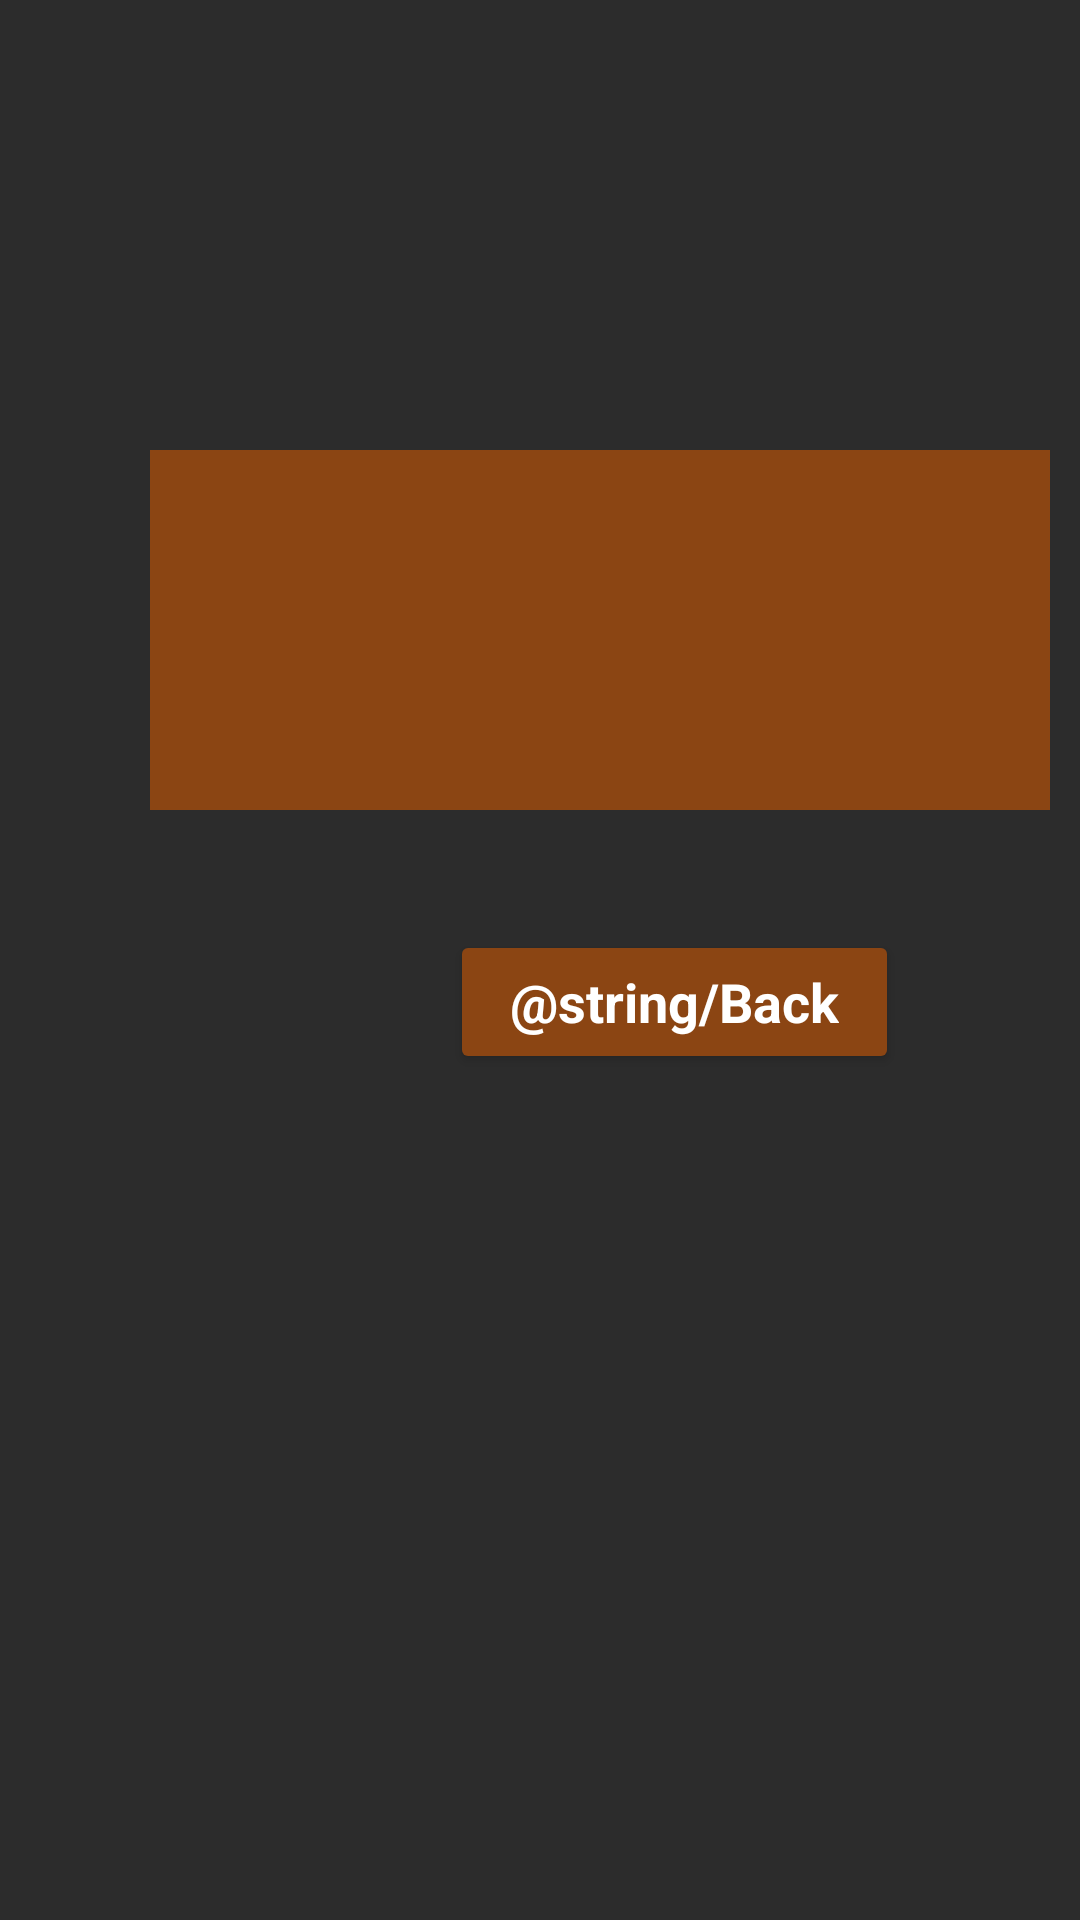

Layout XML and referenced resources for this Android screen:
<!-- AndroidManifest.xml: application theme Theme.TicTacToeAPP -->
<!-- res/layout/activity_board_score.xml -->
<?xml version="1.0" encoding="utf-8"?>
<LinearLayout xmlns:android="http://schemas.android.com/apk/res/android"
    android:layout_width="match_parent"
    android:layout_height="match_parent"
    xmlns:tools="http://schemas.android.com/tools"
    android:orientation="vertical"
    android:background="@color/background_color"
    tools:context=".ScoreBoard">

    <ListView
        android:id="@+id/scoreListView"
        android:layout_width="300dp"
        android:layout_height="120dp"
        android:layout_marginStart="50dp"
        android:layout_marginTop="150dp"
        android:background="@color/dark_brown"
        />

    <Button
        android:id="@+id/backButton"
        android:layout_width="wrap_content"
        android:layout_height="wrap_content"
        android:layout_marginTop="40dp"
        android:layout_marginStart="150dp"
        android:backgroundTint="@color/dark_brown"
        android:text="@string/Back"
        android:textAppearance="@style/scoreBoardBtn"
        android:textColor="@color/white"
        android:paddingLeft="20dp"
        android:paddingRight="20dp"
        android:elevation="4dp"
        />

</LinearLayout>
<!-- resources referenced by this layout -->
<resources>
  <color name="background_color">#2C2C2C</color>
  <color name="dark_brown">#8B4513</color>
  <color name="white">#FFFFFFFF</color>
  <style name="scoreBoardBtn">
          <item name="android:textStyle">bold</item>
          <item name="android:textSize">18sp</item>
          <item name="android:textColor">#FFF</item>
      </style>
  <style name="Theme.TicTacToeAPP" parent="Base.Theme.TicTacToeAPP" />
  <style name="Base.Theme.TicTacToeAPP" parent="Theme.Material3.DayNight.NoActionBar">
          
          
      </style>
</resources>
